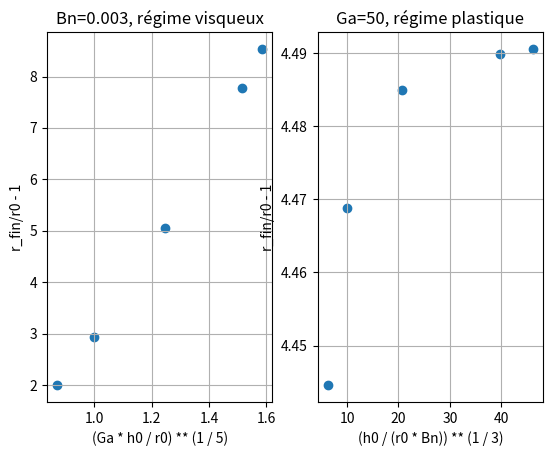

The script that saved this image:
import numpy as np
import matplotlib.pyplot as plt

## Régimes visqueux et plastique
G = 0

# Modèle de Kelvin Voigt


def r_fin(h0=0.1, r0=0.1, rho=1.0e3, k=40.0, tau0=15.0, dt=1e-4, N=10**5):
    M = 0  # car dam break sans compression supplémentaire
    sigma = 0  # négligé

    g = 9.81  # m/s2

    # Initialisation
    R = np.zeros(N + 1)
    R[0] = r0
    U = np.zeros(N + 1)
    Gamma = np.zeros(N + 1)

    # Itération
    for i in range(N):
        R[i + 1] = dt * U[i] + R[i]
        tauT = (
            k * U[i] * (R[i] / r0) ** 2 / h0
            + tau0
            + G * Gamma[i]
            - rho * g * h0 * (r0 / R[i]) ** 2
            - M * g / (np.pi * R[i])
            + sigma * r0 * (r0 / R[i] - 1)
        )
        Gamma[i + 1] = dt * U[i] * (R[i] / r0) ** 2 / h0 + Gamma[i]
        U[i + 1] = -dt * (R[i] / r0) ** 2 / (rho * h0) * tauT + U[i]

    # Sortie
    uc = h0 * (rho * g * h0 - tau0) / k
    Ga = rho * g * h0 / (k * uc / h0)
    x1 = (Ga * h0 / r0) ** (1 / 5)

    Bn = tau0 / (rho * g * h0)
    x2 = (h0 / (r0 * Bn)) ** (1 / 3)

    y = R[-1] / r0 - 1

    return x1, x2, y, U[-1]


## R final pour différents tau0 à Bn fixé, pour les deux régimes


def fixe_Bn(h0, Bn, rho=1e3, g=9.81):
    return Bn * rho * g * h0


def fixe_Ga(h0, Ga, rho=1e3, g=9.81, uc=1):  # QUELLE VAL DE UC ??????????
    return rho * g * h0**2 / (uc * Ga)


H0 = [0.05, 0.1, 0.3, 0.8, 1.0]
Sim_visc = np.zeros((len(H0), 4))
Sim_plas = np.zeros((len(H0), 4))

for i, h0 in enumerate(H0):
    Sim_visc[i] = r_fin(h0=h0, tau0=fixe_Bn(h0, 0.003), k=50)
    Sim_plas[i] = r_fin(h0=h0, k=fixe_Ga(h0, 10), tau0=1)

print(Sim_visc, Sim_plas)

plt.figure()
plt.subplot(1, 2, 1)
plt.scatter(Sim_visc[:, 0], Sim_visc[:, 2])
plt.title("Bn=0.003, régime visqueux")
plt.xlabel("(Ga * h0 / r0) ** (1 / 5)")
plt.ylabel("r_fin/r0 - 1")
plt.grid()
plt.subplot(1, 2, 2)
plt.scatter(Sim_plas[:, 1], Sim_plas[:, 2])
plt.title("Ga=50, régime plastique")
plt.xlabel("(h0 / (r0 * Bn)) ** (1 / 3)")
plt.ylabel("r_fin/r0 - 1")
plt.grid()
plt.show()
